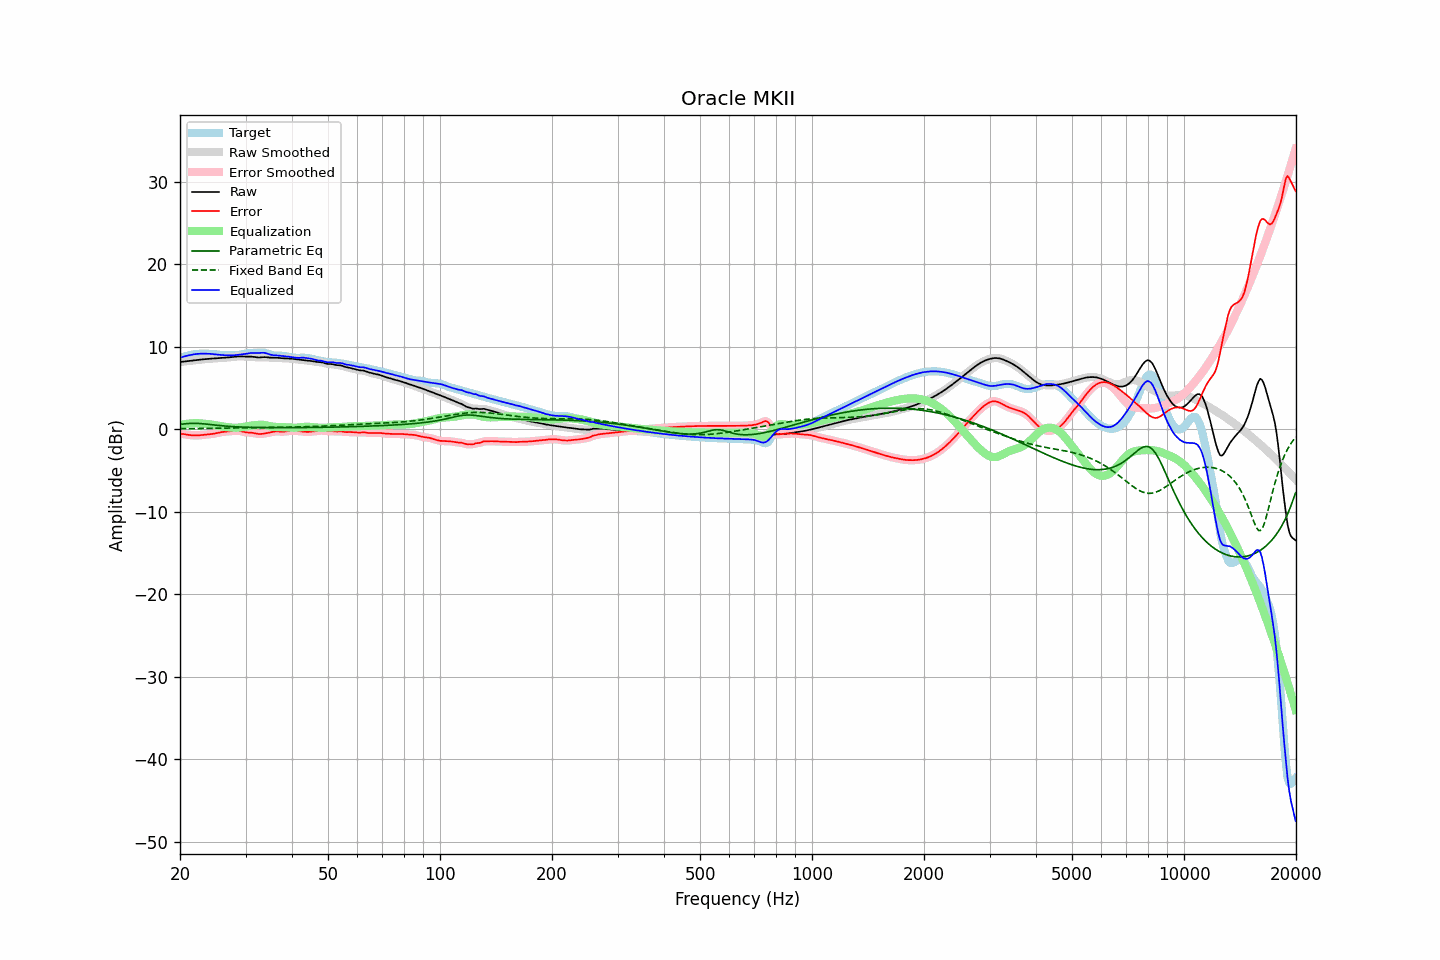

Source data for this figure (header and first rows):
frequency, raw, error, smoothed, error_smoothed, equalization, parametric_eq, fixed_band_eq, equalized_raw, equalized_smoothed, target
20.00, 8.15, -0.52, 8.15, -0.52, 0.50, 0.60, 0.07, 8.65, 8.65, 8.68
20.20, 8.18, -0.55, 8.18, -0.55, 0.55, 0.62, 0.07, 8.72, 8.72, 8.72
20.40, 8.20, -0.57, 8.20, -0.58, 0.59, 0.64, 0.07, 8.79, 8.79, 8.78
20.61, 8.23, -0.60, 8.22, -0.60, 0.62, 0.66, 0.08, 8.85, 8.84, 8.83
20.81, 8.24, -0.64, 8.24, -0.64, 0.65, 0.68, 0.08, 8.90, 8.90, 8.88
21.02, 8.26, -0.67, 8.26, -0.67, 0.68, 0.69, 0.08, 8.94, 8.94, 8.93
21.23, 8.28, -0.70, 8.28, -0.70, 0.70, 0.71, 0.08, 8.98, 8.98, 8.98
21.44, 8.31, -0.72, 8.31, -0.72, 0.72, 0.71, 0.08, 9.02, 9.02, 9.03
21.66, 8.33, -0.74, 8.33, -0.74, 0.73, 0.72, 0.09, 9.06, 9.06, 9.07
21.87, 8.35, -0.75, 8.35, -0.75, 0.74, 0.72, 0.09, 9.09, 9.09, 9.10
22.09, 8.38, -0.75, 8.38, -0.75, 0.74, 0.72, 0.09, 9.12, 9.12, 9.12
22.31, 8.40, -0.74, 8.40, -0.74, 0.74, 0.71, 0.09, 9.14, 9.14, 9.14
22.54, 8.43, -0.73, 8.43, -0.73, 0.73, 0.70, 0.09, 9.15, 9.15, 9.15
22.76, 8.45, -0.71, 8.45, -0.71, 0.71, 0.69, 0.10, 9.16, 9.16, 9.16
22.99, 8.47, -0.69, 8.47, -0.69, 0.70, 0.67, 0.10, 9.16, 9.16, 9.16
23.22, 8.49, -0.67, 8.49, -0.67, 0.68, 0.65, 0.10, 9.16, 9.16, 9.16
23.45, 8.51, -0.65, 8.51, -0.65, 0.66, 0.64, 0.10, 9.16, 9.16, 9.16
23.69, 8.52, -0.63, 8.52, -0.63, 0.63, 0.61, 0.11, 9.16, 9.16, 9.15
23.92, 8.54, -0.61, 8.54, -0.61, 0.61, 0.59, 0.11, 9.15, 9.15, 9.15
24.16, 8.55, -0.59, 8.55, -0.59, 0.59, 0.57, 0.11, 9.14, 9.14, 9.14
24.40, 8.57, -0.56, 8.57, -0.56, 0.56, 0.55, 0.12, 9.12, 9.12, 9.13
24.65, 8.58, -0.53, 8.58, -0.53, 0.52, 0.53, 0.12, 9.10, 9.10, 9.11
24.89, 8.59, -0.50, 8.59, -0.50, 0.49, 0.51, 0.12, 9.08, 9.08, 9.09
25.14, 8.60, -0.46, 8.60, -0.46, 0.45, 0.48, 0.12, 9.05, 9.05, 9.06
25.39, 8.61, -0.41, 8.62, -0.41, 0.42, 0.46, 0.13, 9.03, 9.03, 9.03
25.65, 8.63, -0.37, 8.63, -0.37, 0.38, 0.45, 0.13, 9.01, 9.01, 9.00
25.91, 8.65, -0.34, 8.65, -0.34, 0.35, 0.43, 0.13, 9.00, 9.00, 8.98
26.16, 8.66, -0.31, 8.66, -0.31, 0.32, 0.41, 0.14, 8.99, 8.98, 8.97
26.43, 8.68, -0.29, 8.68, -0.29, 0.30, 0.39, 0.14, 8.97, 8.97, 8.97
26.69, 8.69, -0.28, 8.69, -0.28, 0.27, 0.38, 0.14, 8.96, 8.96, 8.97
26.96, 8.71, -0.26, 8.71, -0.26, 0.25, 0.36, 0.15, 8.95, 8.95, 8.97
27.23, 8.72, -0.25, 8.72, -0.24, 0.23, 0.35, 0.15, 8.95, 8.95, 8.97
27.50, 8.74, -0.22, 8.74, -0.22, 0.21, 0.33, 0.15, 8.95, 8.95, 8.96
27.77, 8.76, -0.20, 8.76, -0.20, 0.19, 0.32, 0.16, 8.95, 8.95, 8.96
28.05, 8.79, -0.17, 8.79, -0.17, 0.18, 0.31, 0.16, 8.97, 8.97, 8.96
28.33, 8.81, -0.16, 8.81, -0.16, 0.18, 0.30, 0.16, 8.99, 8.99, 8.97
28.62, 8.83, -0.16, 8.82, -0.16, 0.19, 0.29, 0.16, 9.02, 9.02, 8.99
28.90, 8.83, -0.19, 8.83, -0.19, 0.21, 0.28, 0.17, 9.05, 9.05, 9.02
29.19, 8.83, -0.23, 8.83, -0.23, 0.24, 0.27, 0.17, 9.07, 9.07, 9.06
29.48, 8.82, -0.29, 8.82, -0.28, 0.27, 0.26, 0.17, 9.09, 9.09, 9.10
29.78, 8.81, -0.33, 8.81, -0.33, 0.31, 0.26, 0.18, 9.12, 9.12, 9.14
30.08, 8.80, -0.37, 8.81, -0.37, 0.34, 0.25, 0.18, 9.14, 9.15, 9.18
30.38, 8.81, -0.39, 8.81, -0.39, 0.37, 0.24, 0.18, 9.18, 9.18, 9.20
30.68, 8.81, -0.40, 8.81, -0.40, 0.40, 0.24, 0.19, 9.21, 9.21, 9.21
30.99, 8.81, -0.41, 8.81, -0.41, 0.43, 0.23, 0.19, 9.24, 9.24, 9.22
31.30, 8.79, -0.43, 8.79, -0.43, 0.46, 0.23, 0.19, 9.25, 9.25, 9.22
31.61, 8.77, -0.46, 8.77, -0.46, 0.49, 0.22, 0.19, 9.25, 9.25, 9.23
31.93, 8.73, -0.50, 8.74, -0.50, 0.51, 0.22, 0.20, 9.24, 9.24, 9.24
32.24, 8.71, -0.54, 8.71, -0.54, 0.53, 0.22, 0.20, 9.24, 9.24, 9.25
32.57, 8.70, -0.57, 8.70, -0.57, 0.54, 0.21, 0.20, 9.24, 9.24, 9.27
32.89, 8.71, -0.58, 8.71, -0.57, 0.55, 0.21, 0.20, 9.26, 9.26, 9.28
33.22, 8.72, -0.56, 8.72, -0.56, 0.55, 0.21, 0.21, 9.27, 9.27, 9.28
33.55, 8.74, -0.53, 8.74, -0.53, 0.53, 0.21, 0.21, 9.27, 9.27, 9.28
33.89, 8.74, -0.50, 8.74, -0.50, 0.50, 0.20, 0.21, 9.25, 9.24, 9.24
34.23, 8.73, -0.46, 8.73, -0.46, 0.46, 0.20, 0.21, 9.19, 9.19, 9.19
34.57, 8.71, -0.43, 8.71, -0.43, 0.42, 0.20, 0.22, 9.13, 9.13, 9.13
34.92, 8.68, -0.39, 8.68, -0.38, 0.38, 0.20, 0.22, 9.06, 9.06, 9.07
35.27, 8.67, -0.34, 8.67, -0.34, 0.34, 0.20, 0.22, 9.01, 9.01, 9.01
35.62, 8.67, -0.30, 8.67, -0.30, 0.31, 0.20, 0.23, 8.98, 8.98, 8.96
35.97, 8.67, -0.26, 8.67, -0.27, 0.29, 0.20, 0.23, 8.97, 8.96, 8.93
... 635 more rows
